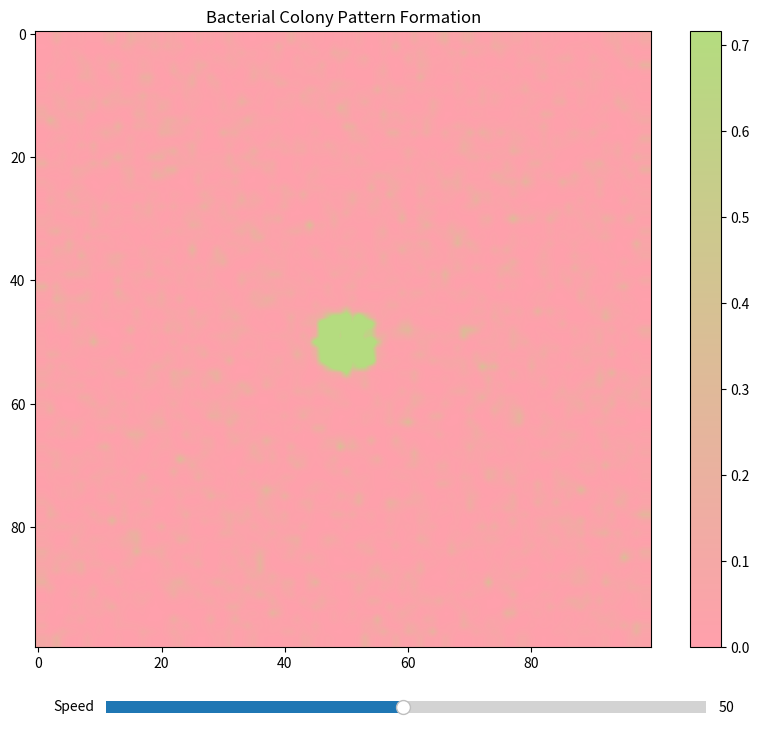

The matplotlib source for this figure:
import numpy as np
import matplotlib.pyplot as plt
from matplotlib.animation import FuncAnimation
from matplotlib.colors import LinearSegmentedColormap
from matplotlib.widgets import Slider

class BacterialColonyModel:
    def __init__(self, size=100, dt=1.0):
        """
        Initialize the bacterial colony pattern model.
        
        Parameters:
        - size: Size of the grid (size x size)
        - dt: Time step
        """
        self.size = size
        self.dt = dt
        
        # Initialize the grid
        self.U = np.ones((size, size))
        self.V = np.zeros((size, size))
        
        # Set parameters for bacterial colony patterns
        # These parameters are tuned to create branching patterns similar to bacterial colonies
        self.Du, self.Dv = 0.16, 0.08
        self.f, self.k = 0.022, 0.059
        
        # Initialize bacterial colony pattern
        self.init_colony()
            
    def init_colony(self):
        """Initialize bacterial colony pattern."""
        # Create a central inoculation point with some random noise
        center = self.size // 2
        radius = 5
        y, x = np.ogrid[-center:self.size-center, -center:self.size-center]
        mask = x*x + y*y <= radius*radius
        self.V[mask] = 0.5
        
        # Add some random noise to create initial heterogeneity
        noise = np.random.normal(0, 0.1, (self.size, self.size))
        self.V += noise
        self.V = np.clip(self.V, 0, 1)

    def laplacian(self, Z):
        """Calculate the Laplacian of the grid using a 3x3 convolution."""
        Ztop = Z[0:-2, 1:-1]
        Zleft = Z[1:-1, 0:-2]
        Zbottom = Z[2:, 1:-1]
        Zright = Z[1:-1, 2:]
        Zcenter = Z[1:-1, 1:-1]
        return (Ztop + Zleft + Zbottom + Zright - 4 * Zcenter)

    def update(self):
        """Update the grid for one time step."""
        # Calculate the Laplacian
        Lu = self.laplacian(self.U)
        Lv = self.laplacian(self.V)
        
        # Calculate the reaction terms
        uv2 = self.U[1:-1, 1:-1] * self.V[1:-1, 1:-1] * self.V[1:-1, 1:-1]
        
        # Update the grid
        self.U[1:-1, 1:-1] += self.dt * (self.Du * Lu - uv2 + self.f * (1 - self.U[1:-1, 1:-1]))
        self.V[1:-1, 1:-1] += self.dt * (self.Dv * Lv + uv2 - (self.f + self.k) * self.V[1:-1, 1:-1])
        
        # Enforce boundary conditions
        self.U[0, :] = self.U[1, :]
        self.U[-1, :] = self.U[-2, :]
        self.U[:, 0] = self.U[:, 1]
        self.U[:, -1] = self.U[:, -2]
        
        self.V[0, :] = self.V[1, :]
        self.V[-1, :] = self.V[-2, :]
        self.V[:, 0] = self.V[:, 1]
        self.V[:, -1] = self.V[:, -2]

def create_custom_colormap():
    """Create a custom colormap with the specified colors."""
    colors = ['#FFA0AC', '#B4DC7F']  # Pink to Green
    return LinearSegmentedColormap.from_list('custom', colors)

def main():
    # Create the model
    model = BacterialColonyModel(size=100)
    
    # Create figure with white background
    fig = plt.figure(figsize=(10, 8), facecolor='white')
    ax = fig.add_subplot(111)
    
    # Create custom colormap
    custom_cmap = create_custom_colormap()
    
    # Set up the plot
    img = ax.imshow(model.V, cmap=custom_cmap, interpolation='bilinear')
    plt.colorbar(img, ax=ax)
    ax.set_title('Bacterial Colony Pattern Formation')
    
    # Add speed control slider
    ax_slider = plt.axes([0.2, 0.02, 0.6, 0.03])
    speed_slider = Slider(ax_slider, 'Speed', 1, 100, valinit=50)
    
    def update(frame):
        model.update()
        img.set_array(model.V)
        return [img]
    
    # Create the animation with variable speed
    anim = FuncAnimation(fig, update, frames=200, interval=50, blit=True)
    
    def update_speed(val):
        anim.event_source.interval = 1000 / val
    
    speed_slider.on_changed(update_speed)
    plt.show()

if __name__ == "__main__":
    main() 